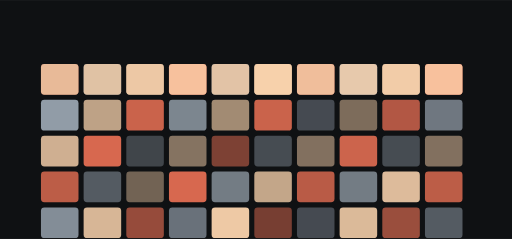
t = 0.00 s
t = 1.56 s: frame unchanged from t = 0.00 s, image omitted
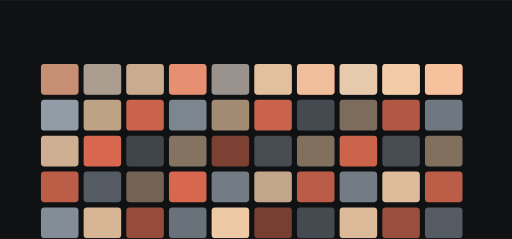
t = 3.48 s
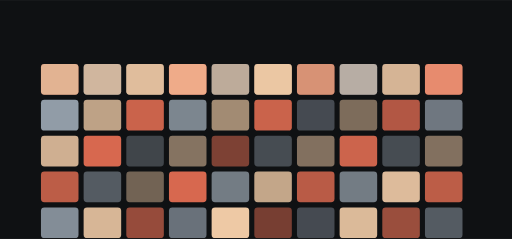
t = 5.08 s
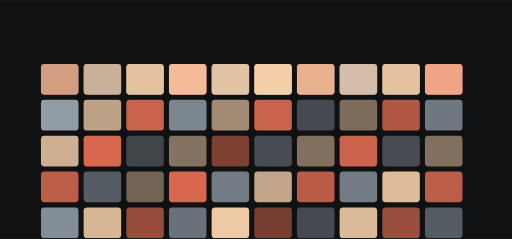
t = 6.67 s
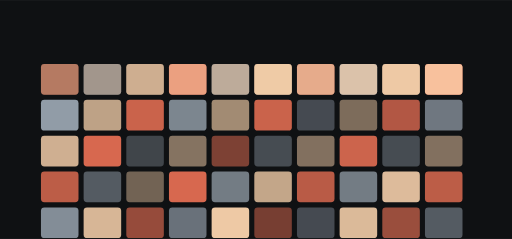
t = 8.27 s

The animated SVG that drew these frames (rendered in a browser with its animation timeline set to each time). Animation: 10 SMIL elements (animate=10); frames cover the first 8.27 s, repeats indefinitely.

<svg xmlns="http://www.w3.org/2000/svg" viewBox="0 0 1200 560" width="1200" height="560" role="img" aria-label="devstate hero">
<title>devstate hero</title>
<rect width="1200" height="560" fill="#0f1113"/>
<defs><linearGradient id="gh" x1="0" y1="0" x2="1" y2="1"><stop offset="0%" stop-color="#ff7a5c"/><stop offset="100%" stop-color="#9aa5b1"/></linearGradient></defs><rect x="96.00" y="150.00" width="88.00" height="72.00" rx="8.00" fill="#ff7a5c" opacity="0.53"/><rect x="196.00" y="150.00" width="88.00" height="72.00" rx="8.00" fill="#9aa5b1" opacity="0.62"/><rect x="296.00" y="150.00" width="88.00" height="72.00" rx="8.00" fill="#ffd8b1" opacity="0.63"/><rect x="396.00" y="150.00" width="88.00" height="72.00" rx="8.00" fill="#ff7a5c" opacity="0.84"/><rect x="496.00" y="150.00" width="88.00" height="72.00" rx="8.00" fill="#9aa5b1" opacity="0.68"/><rect x="596.00" y="150.00" width="88.00" height="72.00" rx="8.00" fill="#ffd8b1" opacity="0.84"/><rect x="696.00" y="150.00" width="88.00" height="72.00" rx="8.00" fill="#ff7a5c" opacity="0.70"/><rect x="796.00" y="150.00" width="88.00" height="72.00" rx="8.00" fill="#9aa5b1" opacity="0.87"/><rect x="896.00" y="150.00" width="88.00" height="72.00" rx="8.00" fill="#ffd8b1" opacity="0.73"/><rect x="996.00" y="150.00" width="88.00" height="72.00" rx="8.00" fill="#ff7a5c" opacity="0.86"/><rect x="96.00" y="234.00" width="88.00" height="72.00" rx="8.00" fill="#9aa5b1" opacity="0.94"/><rect x="196.00" y="234.00" width="88.00" height="72.00" rx="8.00" fill="#ffd8b1" opacity="0.73"/><rect x="296.00" y="234.00" width="88.00" height="72.00" rx="8.00" fill="#ff7a5c" opacity="0.78"/><rect x="396.00" y="234.00" width="88.00" height="72.00" rx="8.00" fill="#9aa5b1" opacity="0.79"/><rect x="496.00" y="234.00" width="88.00" height="72.00" rx="8.00" fill="#ffd8b1" opacity="0.61"/><rect x="596.00" y="234.00" width="88.00" height="72.00" rx="8.00" fill="#ff7a5c" opacity="0.78"/><rect x="696.00" y="234.00" width="88.00" height="72.00" rx="8.00" fill="#9aa5b1" opacity="0.39"/><rect x="796.00" y="234.00" width="88.00" height="72.00" rx="8.00" fill="#ffd8b1" opacity="0.46"/><rect x="896.00" y="234.00" width="88.00" height="72.00" rx="8.00" fill="#ff7a5c" opacity="0.68"/><rect x="996.00" y="234.00" width="88.00" height="72.00" rx="8.00" fill="#9aa5b1" opacity="0.69"/><rect x="96.00" y="318.00" width="88.00" height="72.00" rx="8.00" fill="#ffd8b1" opacity="0.80"/><rect x="196.00" y="318.00" width="88.00" height="72.00" rx="8.00" fill="#ff7a5c" opacity="0.83"/><rect x="296.00" y="318.00" width="88.00" height="72.00" rx="8.00" fill="#9aa5b1" opacity="0.35"/><rect x="396.00" y="318.00" width="88.00" height="72.00" rx="8.00" fill="#ffd8b1" opacity="0.49"/><rect x="496.00" y="318.00" width="88.00" height="72.00" rx="8.00" fill="#ff7a5c" opacity="0.46"/><rect x="596.00" y="318.00" width="88.00" height="72.00" rx="8.00" fill="#9aa5b1" opacity="0.40"/><rect x="696.00" y="318.00" width="88.00" height="72.00" rx="8.00" fill="#ffd8b1" opacity="0.48"/><rect x="796.00" y="318.00" width="88.00" height="72.00" rx="8.00" fill="#ff7a5c" opacity="0.79"/><rect x="896.00" y="318.00" width="88.00" height="72.00" rx="8.00" fill="#9aa5b1" opacity="0.40"/><rect x="996.00" y="318.00" width="88.00" height="72.00" rx="8.00" fill="#ffd8b1" opacity="0.48"/><rect x="96.00" y="402.00" width="88.00" height="72.00" rx="8.00" fill="#ff7a5c" opacity="0.72"/><rect x="196.00" y="402.00" width="88.00" height="72.00" rx="8.00" fill="#9aa5b1" opacity="0.50"/><rect x="296.00" y="402.00" width="88.00" height="72.00" rx="8.00" fill="#ffd8b1" opacity="0.41"/><rect x="396.00" y="402.00" width="88.00" height="72.00" rx="8.00" fill="#ff7a5c" opacity="0.83"/><rect x="496.00" y="402.00" width="88.00" height="72.00" rx="8.00" fill="#9aa5b1" opacity="0.72"/><rect x="596.00" y="402.00" width="88.00" height="72.00" rx="8.00" fill="#ffd8b1" opacity="0.75"/><rect x="696.00" y="402.00" width="88.00" height="72.00" rx="8.00" fill="#ff7a5c" opacity="0.71"/><rect x="796.00" y="402.00" width="88.00" height="72.00" rx="8.00" fill="#9aa5b1" opacity="0.72"/><rect x="896.00" y="402.00" width="88.00" height="72.00" rx="8.00" fill="#ffd8b1" opacity="0.86"/><rect x="996.00" y="402.00" width="88.00" height="72.00" rx="8.00" fill="#ff7a5c" opacity="0.72"/><rect x="96.00" y="486.00" width="88.00" height="72.00" rx="8.00" fill="#9aa5b1" opacity="0.84"/><rect x="196.00" y="486.00" width="88.00" height="72.00" rx="8.00" fill="#ffd8b1" opacity="0.83"/><rect x="296.00" y="486.00" width="88.00" height="72.00" rx="8.00" fill="#ff7a5c" opacity="0.56"/><rect x="396.00" y="486.00" width="88.00" height="72.00" rx="8.00" fill="#9aa5b1" opacity="0.65"/><rect x="496.00" y="486.00" width="88.00" height="72.00" rx="8.00" fill="#ffd8b1" opacity="0.93"/><rect x="596.00" y="486.00" width="88.00" height="72.00" rx="8.00" fill="#ff7a5c" opacity="0.43"/><rect x="696.00" y="486.00" width="88.00" height="72.00" rx="8.00" fill="#9aa5b1" opacity="0.39"/><rect x="796.00" y="486.00" width="88.00" height="72.00" rx="8.00" fill="#ffd8b1" opacity="0.85"/><rect x="896.00" y="486.00" width="88.00" height="72.00" rx="8.00" fill="#ff7a5c" opacity="0.58"/><rect x="996.00" y="486.00" width="88.00" height="72.00" rx="8.00" fill="#9aa5b1" opacity="0.50"/><g><rect x="96.00" y="150.00" width="88.00" height="72.00" rx="8.00" fill="#ffd8b1" opacity="0.80"/><animate attributeName="opacity" values="0.25;1.0;0.25" dur="7.666666666666667s" begin="1.56s" repeatCount="indefinite" /></g><g><rect x="196.00" y="150.00" width="88.00" height="72.00" rx="8.00" fill="#ffd8b1" opacity="0.80"/><animate attributeName="opacity" values="0.25;1.0;0.25" dur="7.666666666666667s" begin="1.8800000000000001s" repeatCount="indefinite" /></g><g><rect x="296.00" y="150.00" width="88.00" height="72.00" rx="8.00" fill="#ffd8b1" opacity="0.80"/><animate attributeName="opacity" values="0.25;1.0;0.25" dur="7.666666666666667s" begin="2.2s" repeatCount="indefinite" /></g><g><rect x="396.00" y="150.00" width="88.00" height="72.00" rx="8.00" fill="#ffd8b1" opacity="0.80"/><animate attributeName="opacity" values="0.25;1.0;0.25" dur="7.666666666666667s" begin="2.52s" repeatCount="indefinite" /></g><g><rect x="496.00" y="150.00" width="88.00" height="72.00" rx="8.00" fill="#ffd8b1" opacity="0.80"/><animate attributeName="opacity" values="0.25;1.0;0.25" dur="7.666666666666667s" begin="2.84s" repeatCount="indefinite" /></g><g><rect x="596.00" y="150.00" width="88.00" height="72.00" rx="8.00" fill="#ffd8b1" opacity="0.80"/><animate attributeName="opacity" values="0.25;1.0;0.25" dur="7.666666666666667s" begin="3.16s" repeatCount="indefinite" /></g><g><rect x="696.00" y="150.00" width="88.00" height="72.00" rx="8.00" fill="#ffd8b1" opacity="0.80"/><animate attributeName="opacity" values="0.25;1.0;0.25" dur="7.666666666666667s" begin="3.48s" repeatCount="indefinite" /></g><g><rect x="796.00" y="150.00" width="88.00" height="72.00" rx="8.00" fill="#ffd8b1" opacity="0.80"/><animate attributeName="opacity" values="0.25;1.0;0.25" dur="7.666666666666667s" begin="3.8000000000000003s" repeatCount="indefinite" /></g><g><rect x="896.00" y="150.00" width="88.00" height="72.00" rx="8.00" fill="#ffd8b1" opacity="0.80"/><animate attributeName="opacity" values="0.25;1.0;0.25" dur="7.666666666666667s" begin="4.12s" repeatCount="indefinite" /></g><g><rect x="996.00" y="150.00" width="88.00" height="72.00" rx="8.00" fill="#ffd8b1" opacity="0.80"/><animate attributeName="opacity" values="0.25;1.0;0.25" dur="7.666666666666667s" begin="4.4399999999999995s" repeatCount="indefinite" /></g>
</svg>
